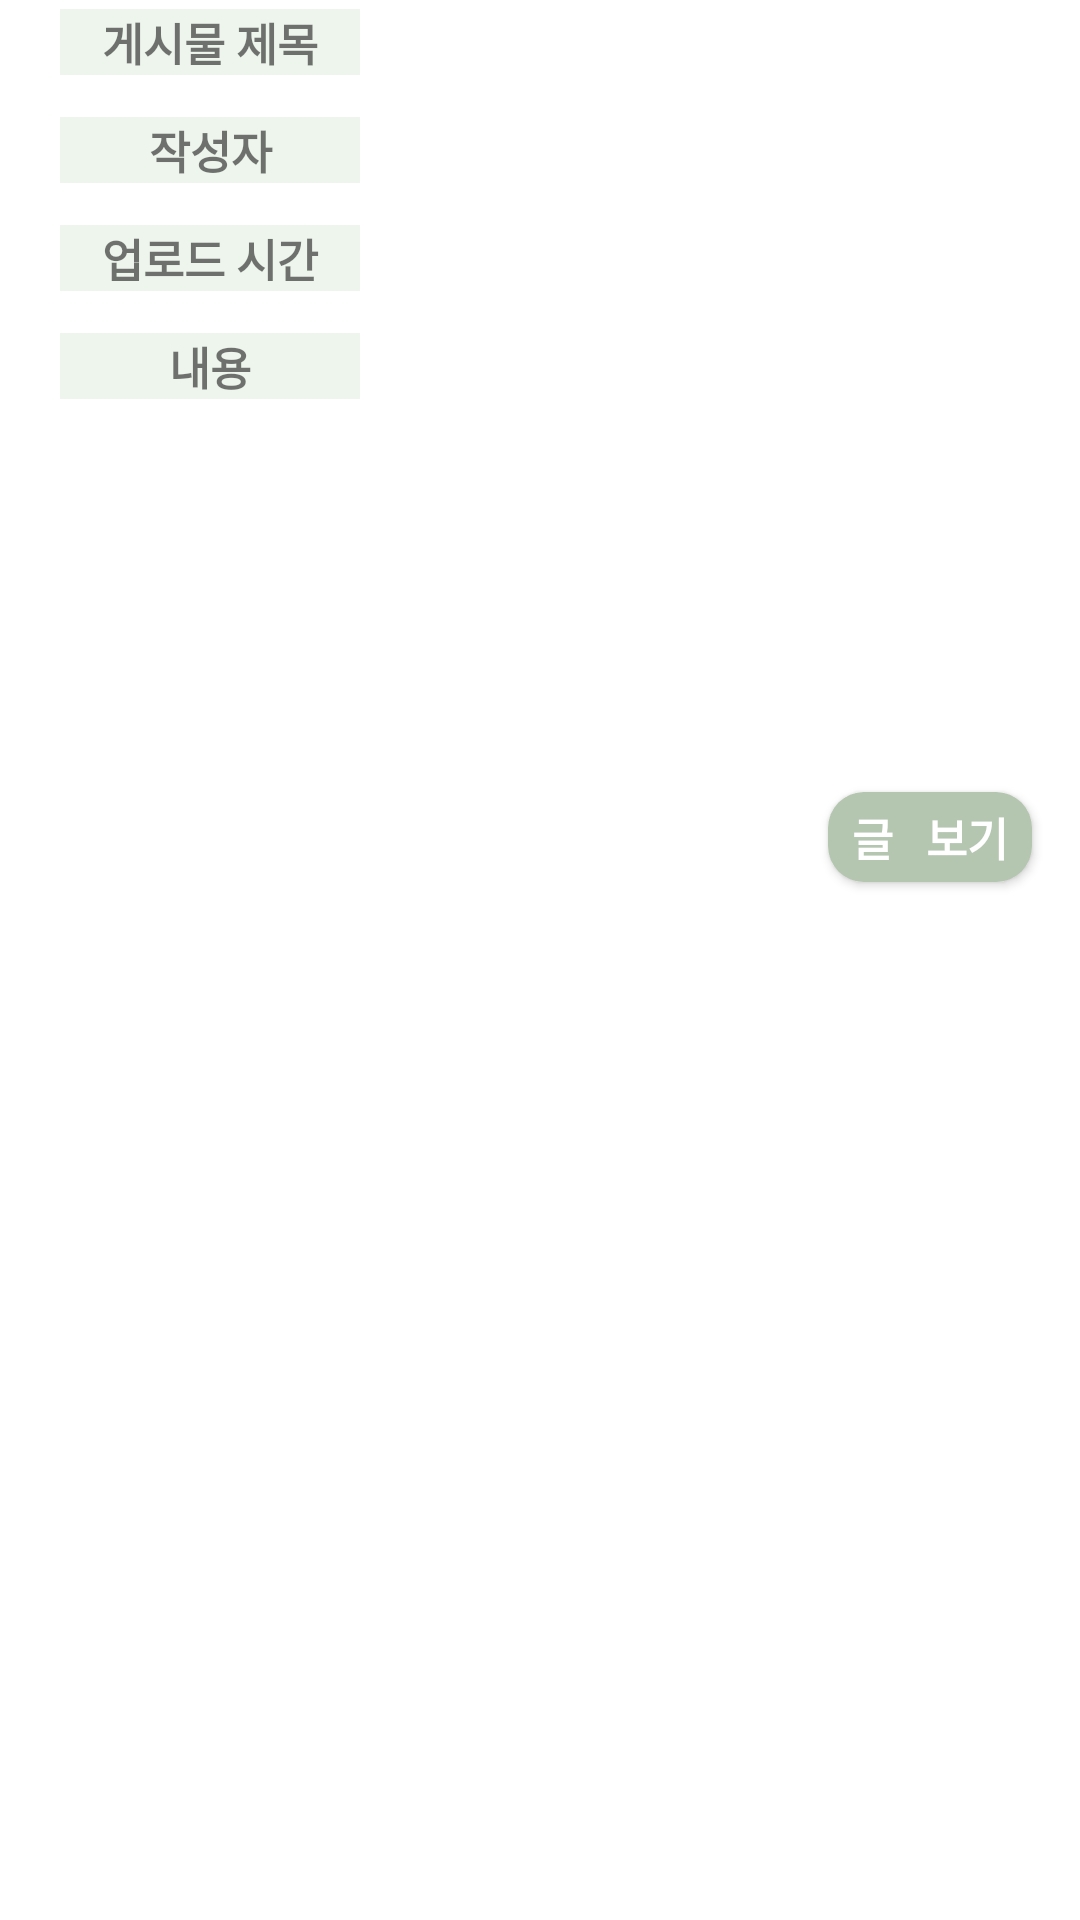

Layout XML and referenced resources for this Android screen:
<!-- AndroidManifest.xml: application theme Theme.Capstoneapp -->
<!-- res/layout/forumitem.xml -->
<?xml version="1.0" encoding="utf-8"?>
<androidx.constraintlayout.widget.ConstraintLayout xmlns:android="http://schemas.android.com/apk/res/android"
    xmlns:app="http://schemas.android.com/apk/res-auto"
    xmlns:tools="http://schemas.android.com/tools"
    android:layout_width="match_parent"
    android:layout_height="180dp">

    <TextView
        android:id="@+id/forumcontent"
        android:layout_width="200dp"
        android:layout_height="18dp"
        android:layout_marginStart="10dp"
        android:layout_marginTop="14dp"
        android:textSize="15sp"
        android:textStyle="bold"
        app:layout_constraintStart_toEndOf="@+id/textView61"
        app:layout_constraintTop_toBottomOf="@+id/forumtime" />

    <TextView
        android:id="@+id/textView61"
        android:layout_width="100dp"
        android:layout_height="22dp"
        android:layout_marginStart="20dp"
        android:layout_marginTop="14dp"
        android:background="#eef5ed"
        android:gravity="center"
        android:text="내용"
        android:textSize="15sp"
        android:textStyle="bold"
        app:layout_constraintStart_toStartOf="parent"
        app:layout_constraintTop_toBottomOf="@+id/textView60" />

    <TextView
        android:id="@+id/forumname"
        android:layout_width="200dp"
        android:layout_height="22dp"
        android:layout_marginStart="10dp"
        android:layout_marginTop="3dp"
        android:textSize="15sp"
        android:textStyle="bold"
        app:layout_constraintStart_toEndOf="@+id/textView58"
        app:layout_constraintTop_toTopOf="parent" />

    <TextView
        android:id="@+id/forumowner"
        android:layout_width="150dp"
        android:layout_height="22dp"
        android:layout_marginStart="10dp"
        android:layout_marginTop="14dp"
        android:textSize="15sp"
        android:textStyle="bold"
        app:layout_constraintStart_toEndOf="@+id/textView59"
        app:layout_constraintTop_toBottomOf="@+id/forumname" />

    <TextView
        android:id="@+id/textView58"
        android:layout_width="100dp"
        android:layout_height="22dp"
        android:layout_marginStart="20dp"
        android:layout_marginTop="3dp"
        android:background="#eef5ed"
        android:gravity="center"
        android:text="게시물 제목"
        android:textSize="15sp"
        android:textStyle="bold"
        app:layout_constraintStart_toStartOf="parent"
        app:layout_constraintTop_toTopOf="parent" />

    <TextView
        android:id="@+id/textView59"
        android:layout_width="100dp"
        android:layout_height="22dp"
        android:layout_marginStart="20dp"
        android:layout_marginTop="14dp"
        android:background="#eef5ed"
        android:gravity="center"
        android:text="작성자"
        android:textSize="15sp"
        android:textStyle="bold"
        app:layout_constraintStart_toStartOf="parent"
        app:layout_constraintTop_toBottomOf="@+id/textView58" />

    <TextView
        android:id="@+id/forumtime"
        android:layout_width="200dp"
        android:layout_height="22dp"
        android:layout_marginStart="10dp"
        android:layout_marginTop="14dp"
        android:textSize="15sp"
        android:textStyle="bold"
        app:layout_constraintStart_toEndOf="@+id/textView60"
        app:layout_constraintTop_toBottomOf="@+id/forumowner" />

    <TextView
        android:id="@+id/textView60"
        android:layout_width="100dp"
        android:layout_height="22dp"
        android:layout_marginStart="20dp"
        android:layout_marginTop="14dp"
        android:background="#eef5ed"
        android:gravity="center"
        android:text="업로드 시간"
        android:textSize="15sp"
        android:textStyle="bold"
        app:layout_constraintStart_toStartOf="parent"
        app:layout_constraintTop_toBottomOf="@+id/textView59" />

    <androidx.appcompat.widget.AppCompatButton
        android:id="@+id/detail_forum"
        android:layout_width="68dp"
        android:layout_height="30dp"
        android:layout_marginTop="9dp"
        android:layout_marginEnd="16dp"
        android:layout_marginBottom="116dp"
        android:background="@drawable/rect_round2"
        android:text="글   보기"
        android:textColor="@color/white"
        android:textSize="15sp"
        android:textStyle="bold"
        app:layout_constraintBottom_toBottomOf="parent"
        app:layout_constraintEnd_toEndOf="parent"
        app:layout_constraintTop_toBottomOf="@+id/forumname" />

</androidx.constraintlayout.widget.ConstraintLayout>
<!-- resources referenced by this layout -->
<resources>
  <!-- drawable rect_round2 (drawable) -->
  <?xml version="1.0" encoding="utf-8"?>
  <shape xmlns:android="http://schemas.android.com/apk/res/android"
      android:padding="10dp"
      android:shape="rectangle" >
      <solid android:color="#b4c5b0" />
      <corners
          android:bottomLeftRadius="12dp"
          android:bottomRightRadius="12dp"
          android:topLeftRadius="12dp"
          android:topRightRadius="12dp" />
  </shape>
  <style name="Theme.Capstoneapp" parent="Theme.MaterialComponents.DayNight.DarkActionBar">
          
          <item name="colorPrimary">@color/purple_500</item>
          <item name="colorPrimaryVariant">#b4c5b0</item>
          <item name="colorOnPrimary">@color/white</item>
          
          <item name="colorSecondary">@color/teal_200</item>
          <item name="colorSecondaryVariant">@color/teal_700</item>
          <item name="colorOnSecondary">@color/black</item>
          
          <item name="android:statusBarColor">?attr/colorPrimaryVariant</item>
          
          <item name="windowNoTitle">true</item>
      </style>
  <!-- not gathered from this repository: default colours our renderer supplied (Android Studio template values) -->
  <color name="purple_500">#FF6200EE</color>
  <color name="teal_200">#FF03DAC5</color>
  <color name="teal_700">#FF018786</color>
  <color name="black">#FF000000</color>
  <color name="white">#FFFFFFFF</color>
</resources>
